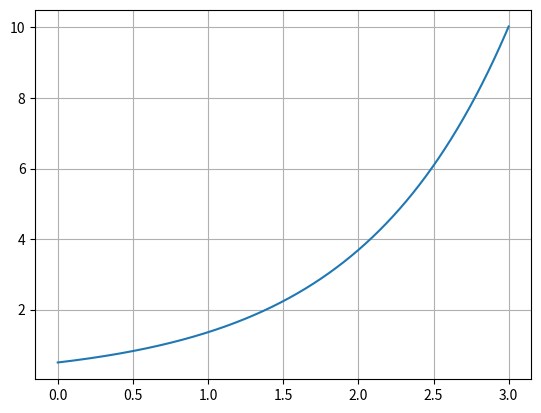

Generate this figure with matplotlib:
import numpy as np
import matplotlib.pyplot as plt

#initializes the domain described by independent var 'u'
def domainInit(u_i,u_f,du):
    global samples,u
    samples = int(abs(u_f-u_i)/du)+1
    u = np.linspace(u_i,u_f,samples).tolist()

#initializes the system of equation(s) described by _f,f,u
def systemInit(ind_var,dep_var,expr):
    global f,_f
    f = []
    _f = expr.replace(ind_var,"u")
    _f = _f.replace(dep_var,"f")
    print("df/du = "+_f)

#putting in initial value(s)
def ivp(ic1):
    global f
    f.clear()
    f.append(ic1)

#evaluates the expression of the derivative
def evalSys(u,f):
    return float(eval(_f))

#executes the integration algorithm
def integrator(ind_var,dep_var,u_i,u_f,du,ic1,expr):
    #declarator()
    global u,samples,f
    domainInit(u_i,u_f,du)
    systemInit(ind_var,dep_var,expr)
    ivp(ic1)
    for itr in range(0,samples-1):
        u_ = u[itr]
        f_ = f[itr]
        f.append(f_ + du*evalSys(u_,f_))
    return u,f

#front-end
def interactive():
    u,f = integrator("t","x",0.0,3.0,0.001,0.5,"x")
    plt.grid()
    plt.plot(u,f)
    
#let's roll, baby!
interactive()
